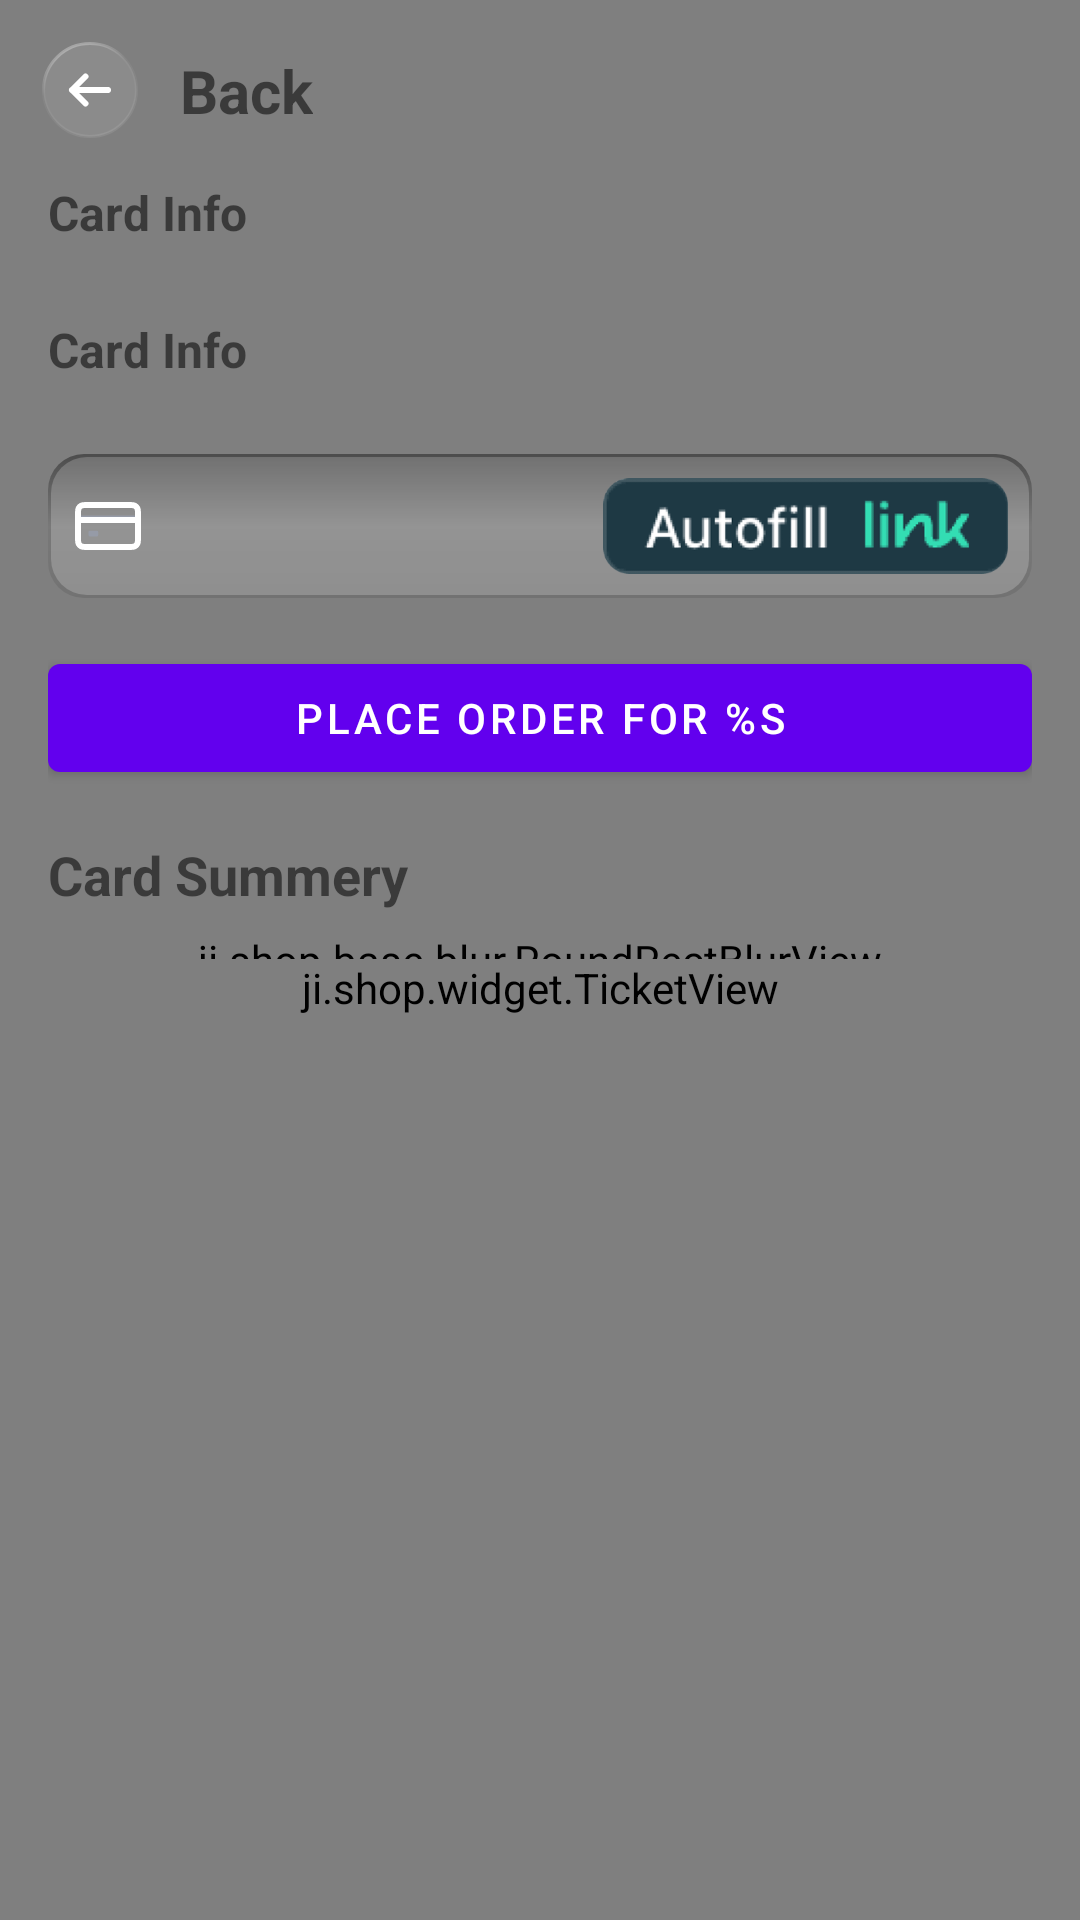

Write the Android layout XML for this screen, with the resource values it uses.
<!-- AndroidManifest.xml: fallback theme Theme.MaterialComponents.DayNight.NoActionBar -->
<!-- res/layout/dialog_view_card_info.xml -->
<?xml version="1.0" encoding="utf-8"?>
<androidx.constraintlayout.widget.ConstraintLayout xmlns:android="http://schemas.android.com/apk/res/android"
    xmlns:app="http://schemas.android.com/apk/res-auto"
    xmlns:tools="http://schemas.android.com/tools"
    android:layout_width="match_parent"
    android:layout_height="match_parent">

    <ji.shop.base.blur.RoundRectBlurView
        android:id="@+id/rounded"
        android:layout_width="0dp"
        android:layout_height="0dp"
        app:allRadius="@dimen/default_radius"
        app:layout_constraintBottom_toBottomOf="parent"
        app:layout_constraintEnd_toEndOf="parent"
        app:layout_constraintStart_toStartOf="parent"
        app:layout_constraintTop_toTopOf="parent"
        app:realtimeBlurRadius="50dp"
        app:realtimeOverlayColor="@color/colorOverlayBlur" />

    <androidx.constraintlayout.widget.Guideline
        android:id="@+id/guide_start"
        android:layout_width="wrap_content"
        android:layout_height="wrap_content"
        android:orientation="vertical"
        app:layout_constraintGuide_begin="@dimen/large_padding" />

    <androidx.constraintlayout.widget.Guideline
        android:id="@+id/guide_end"
        android:layout_width="wrap_content"
        android:layout_height="wrap_content"
        android:orientation="vertical"
        app:layout_constraintGuide_end="@dimen/large_padding" />

    <com.google.android.material.button.MaterialButton
        android:id="@+id/btn_back"
        style="@style/Widget.Material3.Button.IconButton"
        android:layout_width="wrap_content"
        android:layout_height="wrap_content"
        app:icon="@drawable/icon_back"
        app:iconSize="@dimen/_32dp"
        app:iconTint="@null"
        app:layout_constraintStart_toStartOf="parent"
        app:layout_constraintTop_toTopOf="parent" />

    <TextView
        style="@style/fontSemiBold"
        android:layout_width="0dp"
        android:layout_height="wrap_content"
        android:text="@string/text_back"
        android:textSize="20sp"
        app:layout_constraintBottom_toBottomOf="@+id/btn_back"
        app:layout_constraintStart_toEndOf="@+id/btn_back"
        app:layout_constraintTop_toTopOf="@+id/btn_back" />

    <androidx.core.widget.NestedScrollView
        android:id="@+id/view"
        android:layout_width="0dp"
        android:layout_height="0dp"
        app:layout_constraintBottom_toBottomOf="parent"
        app:layout_constraintEnd_toEndOf="@+id/guide_end"
        app:layout_constraintStart_toStartOf="@id/guide_start"
        app:layout_constraintTop_toBottomOf="@+id/btn_back">

        <androidx.constraintlayout.widget.ConstraintLayout
            android:layout_width="match_parent"
            android:layout_height="wrap_content">

            <TextView
                android:id="@+id/tv"
                style="@style/fontSemiBold"
                android:layout_width="0dp"
                android:layout_height="wrap_content"
                android:text="@string/text_card_info"
                android:textSize="16sp"
                app:layout_constraintStart_toStartOf="parent"
                app:layout_constraintTop_toTopOf="parent" />

            <androidx.recyclerview.widget.RecyclerView
                android:id="@+id/rcvCardMethod"
                android:layout_width="match_parent"
                android:layout_height="wrap_content"
                android:layout_marginTop="@dimen/_8dp"
                app:layoutManager="androidx.recyclerview.widget.GridLayoutManager"
                app:layout_constraintStart_toStartOf="parent"
                app:layout_constraintTop_toBottomOf="@+id/tv"
                app:spanCount="2" />

            <TextView
                android:id="@+id/tv1"
                style="@style/fontSemiBold"
                android:layout_width="0dp"
                android:layout_height="wrap_content"
                android:layout_marginTop="@dimen/_16dp"
                android:text="@string/text_card_info"
                android:textSize="16sp"
                app:layout_constraintStart_toStartOf="parent"
                app:layout_constraintTop_toBottomOf="@+id/rcvCardMethod" />

            <LinearLayout
                android:id="@+id/card"
                android:layout_width="0dp"
                android:layout_height="wrap_content"
                android:layout_marginTop="@dimen/large_2_padding"
                android:background="@drawable/bg_secondary_rounded_with_stroke"
                android:gravity="center_vertical"
                android:orientation="horizontal"
                android:padding="@dimen/_8dp"
                app:layout_constraintEnd_toEndOf="parent"
                app:layout_constraintStart_toStartOf="parent"
                app:layout_constraintTop_toBottomOf="@+id/tv1">

                <TextView
                    android:id="@+id/tvCardNumber"
                    android:layout_width="0dp"
                    android:layout_height="wrap_content"
                    android:layout_gravity="center_vertical"
                    android:layout_weight="1"
                    android:drawablePadding="@dimen/_8dp"
                    app:drawableStartCompat="@drawable/ic_card_outline"
                    tools:text="Card Number" />

                <androidx.appcompat.widget.AppCompatImageView
                    android:layout_width="135dp"
                    android:layout_height="32dp"
                    android:src="@drawable/ic_auto_link" />
            </LinearLayout>

            <com.google.android.material.button.MaterialButton
                android:id="@+id/btn_place_order"
                android:layout_width="0dp"
                android:layout_height="wrap_content"
                android:layout_marginVertical="@dimen/large_padding"
                android:text="@string/text_place_order"
                app:layout_constraintEnd_toEndOf="parent"
                app:layout_constraintStart_toStartOf="parent"
                app:layout_constraintTop_toBottomOf="@+id/card" />

            <TextView
                android:id="@+id/tv2"
                style="@style/fontSemiBold"
                android:layout_width="0dp"
                android:layout_height="wrap_content"
                android:layout_marginTop="@dimen/_16dp"
                android:text="@string/text_card_summary"
                android:textSize="18sp"
                app:layout_constraintStart_toStartOf="parent"
                app:layout_constraintTop_toBottomOf="@+id/btn_place_order" />

            <ji.shop.widget.TicketView
                android:layout_width="0dp"
                android:layout_height="wrap_content"
                android:layout_marginVertical="@dimen/_16dp"
                app:layout_constraintBottom_toBottomOf="parent"
                app:layout_constraintEnd_toEndOf="parent"
                app:layout_constraintStart_toStartOf="parent"
                app:layout_constraintTop_toBottomOf="@+id/tv2">

                <LinearLayout
                    android:layout_width="match_parent"
                    android:layout_height="wrap_content"
                    android:orientation="vertical">

                    <androidx.constraintlayout.widget.ConstraintLayout
                        android:id="@+id/header"
                        android:layout_width="match_parent"
                        android:layout_height="wrap_content"
                        android:paddingHorizontal="@dimen/normal_padding"
                        android:paddingBottom="@dimen/_12dp"
                        android:paddingTop="@dimen/_8dp">

                        <androidx.appcompat.widget.AppCompatImageView
                            android:id="@+id/imgCard"
                            android:layout_width="52dp"
                            android:layout_height="52dp"
                            android:src="@drawable/ic_card"
                            app:layout_constraintStart_toStartOf="parent"
                            app:layout_constraintTop_toTopOf="parent" />

                        <LinearLayout
                            android:layout_width="0dp"
                            android:layout_height="wrap_content"
                            android:layout_marginStart="@dimen/_8dp"
                            android:orientation="vertical"
                            app:layout_constraintBottom_toBottomOf="@id/imgCard"
                            app:layout_constraintEnd_toEndOf="parent"
                            app:layout_constraintStart_toEndOf="@id/imgCard"
                            app:layout_constraintTop_toTopOf="@id/imgCard">

                            <TextView
                                android:id="@+id/tvName"
                                style="@style/fontSemiBold"
                                android:layout_width="wrap_content"
                                android:layout_height="wrap_content"
                                android:text="Summer Music Fest"
                                android:textSize="14sp" />

                            <TextView
                                android:id="@+id/tvTime"
                                style="@style/fontMedium"
                                android:layout_width="wrap_content"
                                android:layout_height="wrap_content"
                                android:layout_marginTop="@dimen/_8dp"
                                android:text="Sat, Apr 20, 2024, 11:00 AM"
                                android:textSize="14sp" />
                        </LinearLayout>


                        <TextView
                            android:id="@+id/tvFestival"
                            style="@style/fontMedium"
                            android:layout_width="wrap_content"
                            android:layout_height="wrap_content"
                            android:layout_marginTop="@dimen/_8dp"
                            android:text="1X Festival Day Pass"
                            android:textSize="16sp"
                            app:layout_constraintStart_toStartOf="parent"
                            app:layout_constraintTop_toBottomOf="@id/imgCard" />

                        <TextView
                            android:id="@+id/tvFestivalValue"
                            style="@style/fontSemiBold"
                            android:layout_width="wrap_content"
                            android:layout_height="wrap_content"
                            android:layout_marginTop="@dimen/_8dp"
                            android:layout_marginEnd="50dp"
                            android:text="1 X $30.00"
                            android:textSize="16sp"
                            app:layout_constraintEnd_toEndOf="parent"
                            app:layout_constraintTop_toBottomOf="@id/imgCard" />
                    </androidx.constraintlayout.widget.ConstraintLayout>

                    <ji.shop.widget.TitleValuesView
                        android:id="@+id/title_values_view"
                        android:layout_width="match_parent"
                        android:layout_height="wrap_content"
                        android:paddingHorizontal="@dimen/normal_padding"
                        app:layout_constraintStart_toStartOf="parent"
                        app:layout_constraintTop_toBottomOf="@id/tvFestival" />
                </LinearLayout>
            </ji.shop.widget.TicketView>

        </androidx.constraintlayout.widget.ConstraintLayout>
    </androidx.core.widget.NestedScrollView>

</androidx.constraintlayout.widget.ConstraintLayout>
<!-- resources referenced by this layout -->
<resources>
  <color name="colorOverlayBlur">#1F000000</color>
  <dimen name="_12dp">12dp</dimen>
  <dimen name="_16dp">16dp</dimen>
  <dimen name="_32dp">32dp</dimen>
  <dimen name="_8dp">8dp</dimen>
  <dimen name="default_radius">12dp</dimen>
  <dimen name="large_2_padding">24dp</dimen>
  <dimen name="large_padding">16dp</dimen>
  <dimen name="normal_padding">12dp</dimen>
  <!-- drawable bg_secondary_rounded_with_stroke (drawable) -->
  <?xml version="1.0" encoding="utf-8"?>
  <layer-list xmlns:android="http://schemas.android.com/apk/res/android">
      <item>
          <shape>
              <gradient
                  android:angle="-90"
                  android:centerColor="@color/centerColor"
                  android:endColor="@color/endColor"
                  android:startColor="@color/startColor"
                  android:type="linear" />
              <corners android:radius="@dimen/default_radius" />
          </shape>
      </item>
      <item
          android:bottom="1dp"
          android:left="1dp"
          android:right="1dp"
          android:top="1dp">
          <shape>
              <solid android:color="@color/colorSecondary" />
              <corners android:radius="@dimen/default_radius" />
          </shape>
      </item>
  </layer-list>
  <!-- drawable icon_back (drawable) -->
  <vector xmlns:android="http://schemas.android.com/apk/res/android"
      xmlns:aapt="http://schemas.android.com/aapt"
      android:width="32dp"
      android:height="32dp"
      android:viewportWidth="32"
      android:viewportHeight="32">
    <path
        android:pathData="M16,0.5L16,0.5A15.5,15.5 0,0 1,31.5 16L31.5,16A15.5,15.5 0,0 1,16 31.5L16,31.5A15.5,15.5 0,0 1,0.5 16L0.5,16A15.5,15.5 0,0 1,16 0.5z"
        android:fillColor="#ffffff"
        android:fillAlpha="0.1"/>
    <path
        android:strokeWidth="1"
        android:pathData="M16,0.5L16,0.5A15.5,15.5 0,0 1,31.5 16L31.5,16A15.5,15.5 0,0 1,16 31.5L16,31.5A15.5,15.5 0,0 1,0.5 16L0.5,16A15.5,15.5 0,0 1,16 0.5z"
        android:fillColor="#00000000">
      <aapt:attr name="android:strokeColor">
        <gradient
            android:startX="2.242"
            android:startY="-0"
            android:endX="17.488"
            android:endY="35.099"
            android:type="linear">
          <item android:offset="0" android:color="#66FFFFFF"/>
          <item android:offset="0.406" android:color="#0CFFFFFF"/>
          <item android:offset="0.574" android:color="#0CFFFFFF"/>
          <item android:offset="1" android:color="#19FFFFFF"/>
        </gradient>
      </aapt:attr>
    </path>
    <path
        android:pathData="M22,16H10M10,16L14.5,20.5M10,16L14.5,11.5"
        android:strokeLineJoin="round"
        android:strokeWidth="2"
        android:fillColor="#00000000"
        android:strokeColor="#ffffff"
        android:strokeLineCap="round"/>
  </vector>
  <string name="text_back">Back</string>
  <string name="text_card_info">Card Info</string>
  <string name="text_card_summary">Card Summery</string>
  <string name="text_place_order">Place Order for %s</string>
  <style name="fontMedium" />
  <style name="fontSemiBold">
          <item name="android:textStyle">bold</item>
      </style>
  <color name="centerColor">#0D000000</color>
  <color name="endColor">#1A000000</color>
  <color name="startColor">#66000000</color>
  <color name="colorSecondary">#33FFFFFF</color>
</resources>
